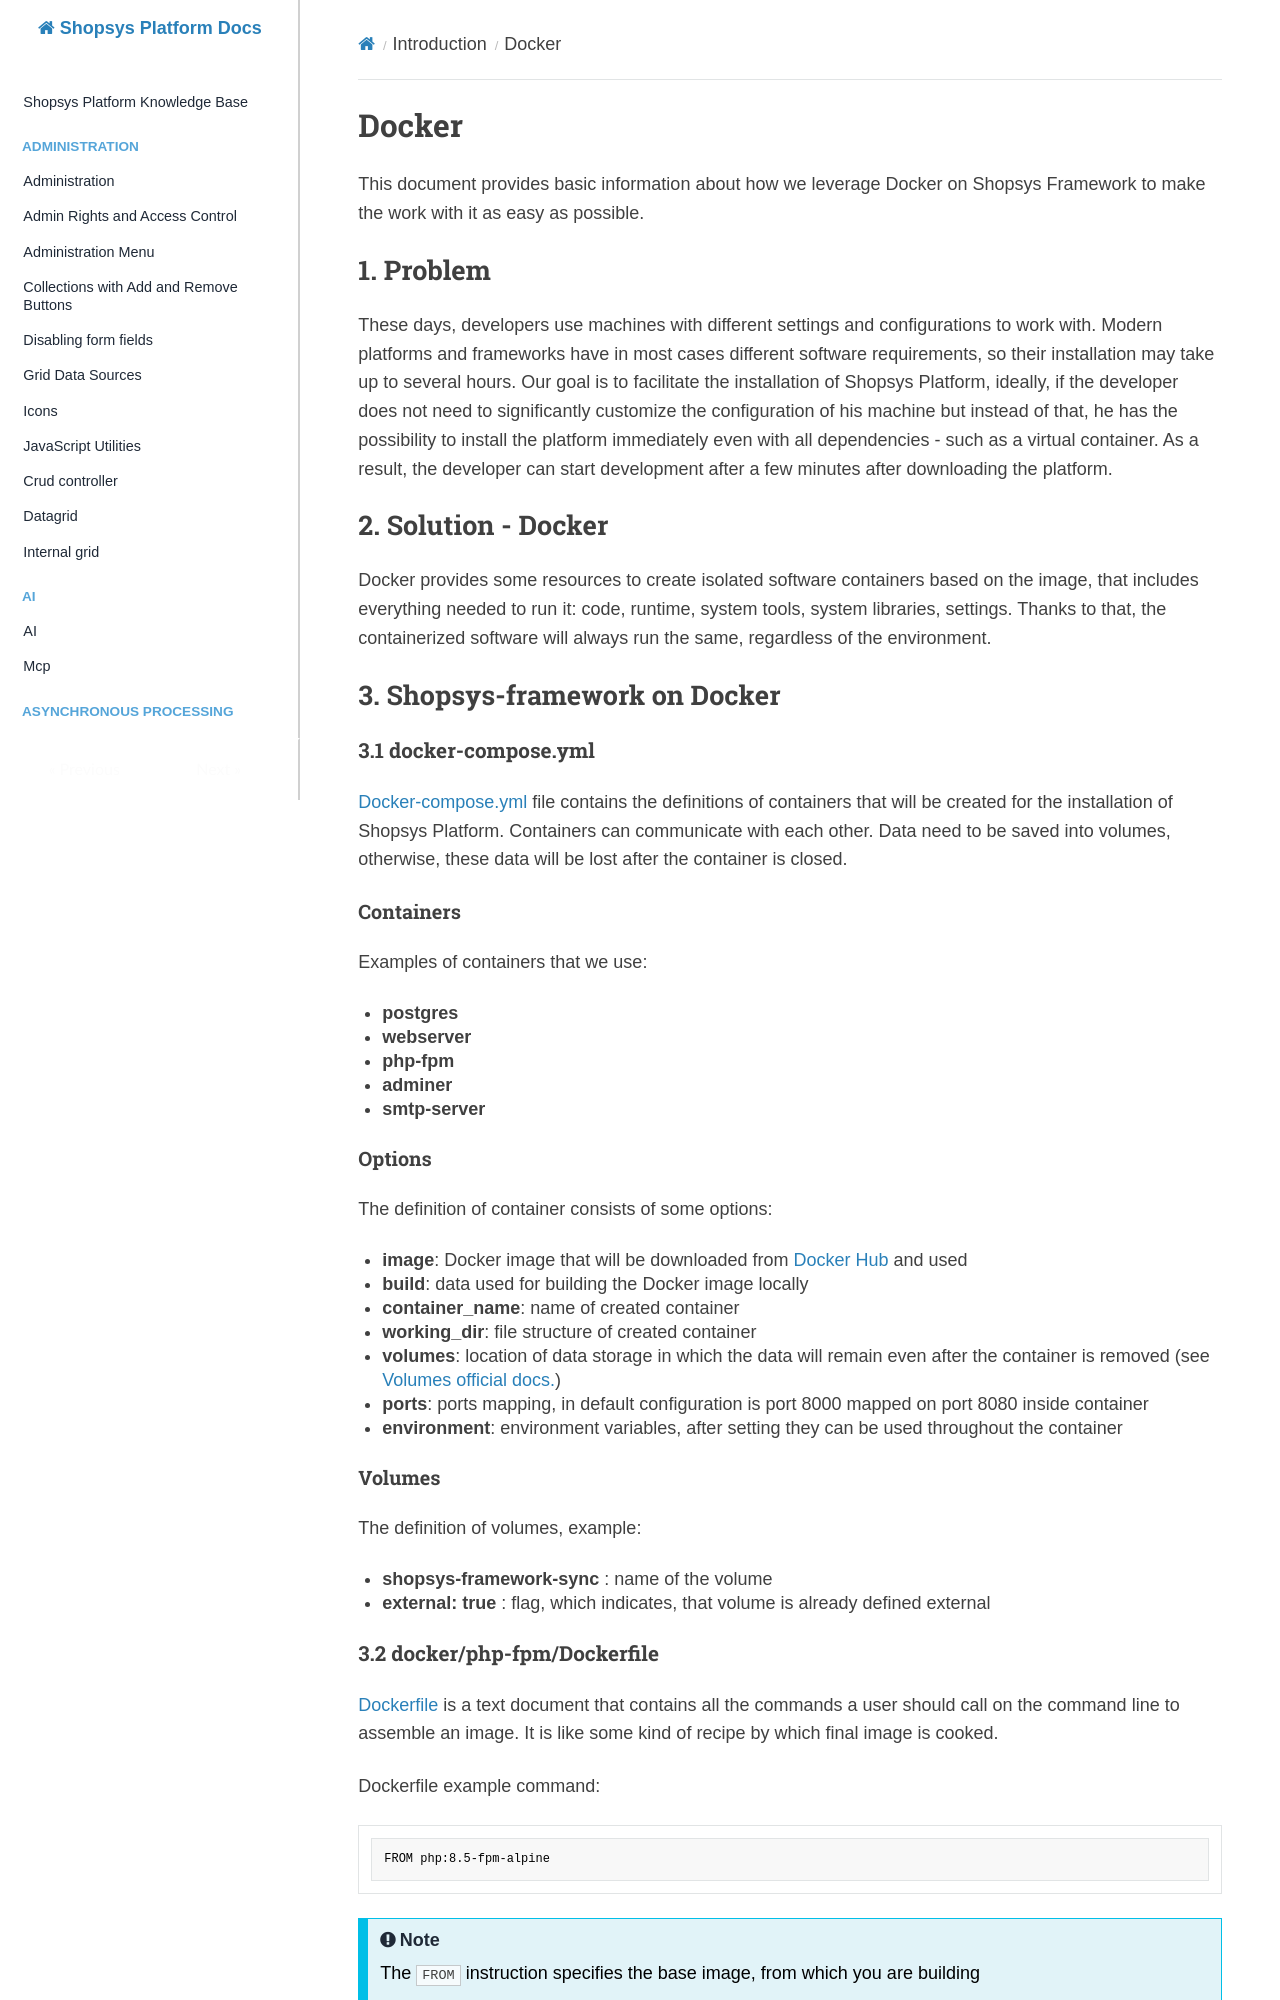

repository: shopsys/shopsys · page: introduction/shopsys-framework-on-docker/index.html · generator: mkdocs

# Docker

This document provides basic information about how we leverage Docker on Shopsys
Framework to make the work with it as easy as possible.

## 1. Problem

These days, developers use machines with different
settings and configurations to work with. Modern
platforms and frameworks have in most cases
different software requirements, so their installation may take
up to several hours. Our goal is to facilitate the installation of Shopsys Platform,
ideally, if the developer does not need to significantly customize
the configuration of his machine but instead of that, he has the possibility
to install the platform immediately even with all dependencies - such
as a virtual container. As a result, the developer can start development
after a few minutes after downloading the platform.

## 2. Solution - Docker

Docker provides some resources to create isolated software containers based
on the image, that includes everything needed to run it: code, runtime, system tools,
system libraries, settings. Thanks to that, the containerized software will
always run the same, regardless of the environment.

## 3. Shopsys-framework on Docker

#### 3.1 docker-compose.yml

[Docker-compose.yml]({{github.link}}/project-base/docker/conf/docker-compose.yml.dist) file contains the definitions of containers that will be created for the installation
of Shopsys Platform. Containers can communicate with each other. Data need to be saved
into volumes, otherwise, these data will be lost after the container is closed.

##### Containers

Examples of containers that we use:

- **postgres**
- **webserver**
- **php-fpm**
- **adminer**
- **smtp-server**

##### Options

The definition of container consists of some options:

- **image**: Docker image that will be downloaded from [Docker Hub](https://hub.docker.com/) and used
- **build**: data used for building the Docker image locally
- **container_name**: name of created container
- **working_dir**: file structure of created container
- **volumes**: location of data storage in which the data will remain even after the container is removed (see [Volumes official docs.](https://docs.docker.com/engine/admin/volumes/volumes/))
- **ports**: ports mapping, in default configuration is port 8000 mapped on port 8080 inside container
- **environment**: environment variables, after setting they can be used throughout the container

##### Volumes

The definition of volumes, example:

- **shopsys-framework-sync** : name of the volume
- **external: true** : flag, which indicates, that volume is already defined external
